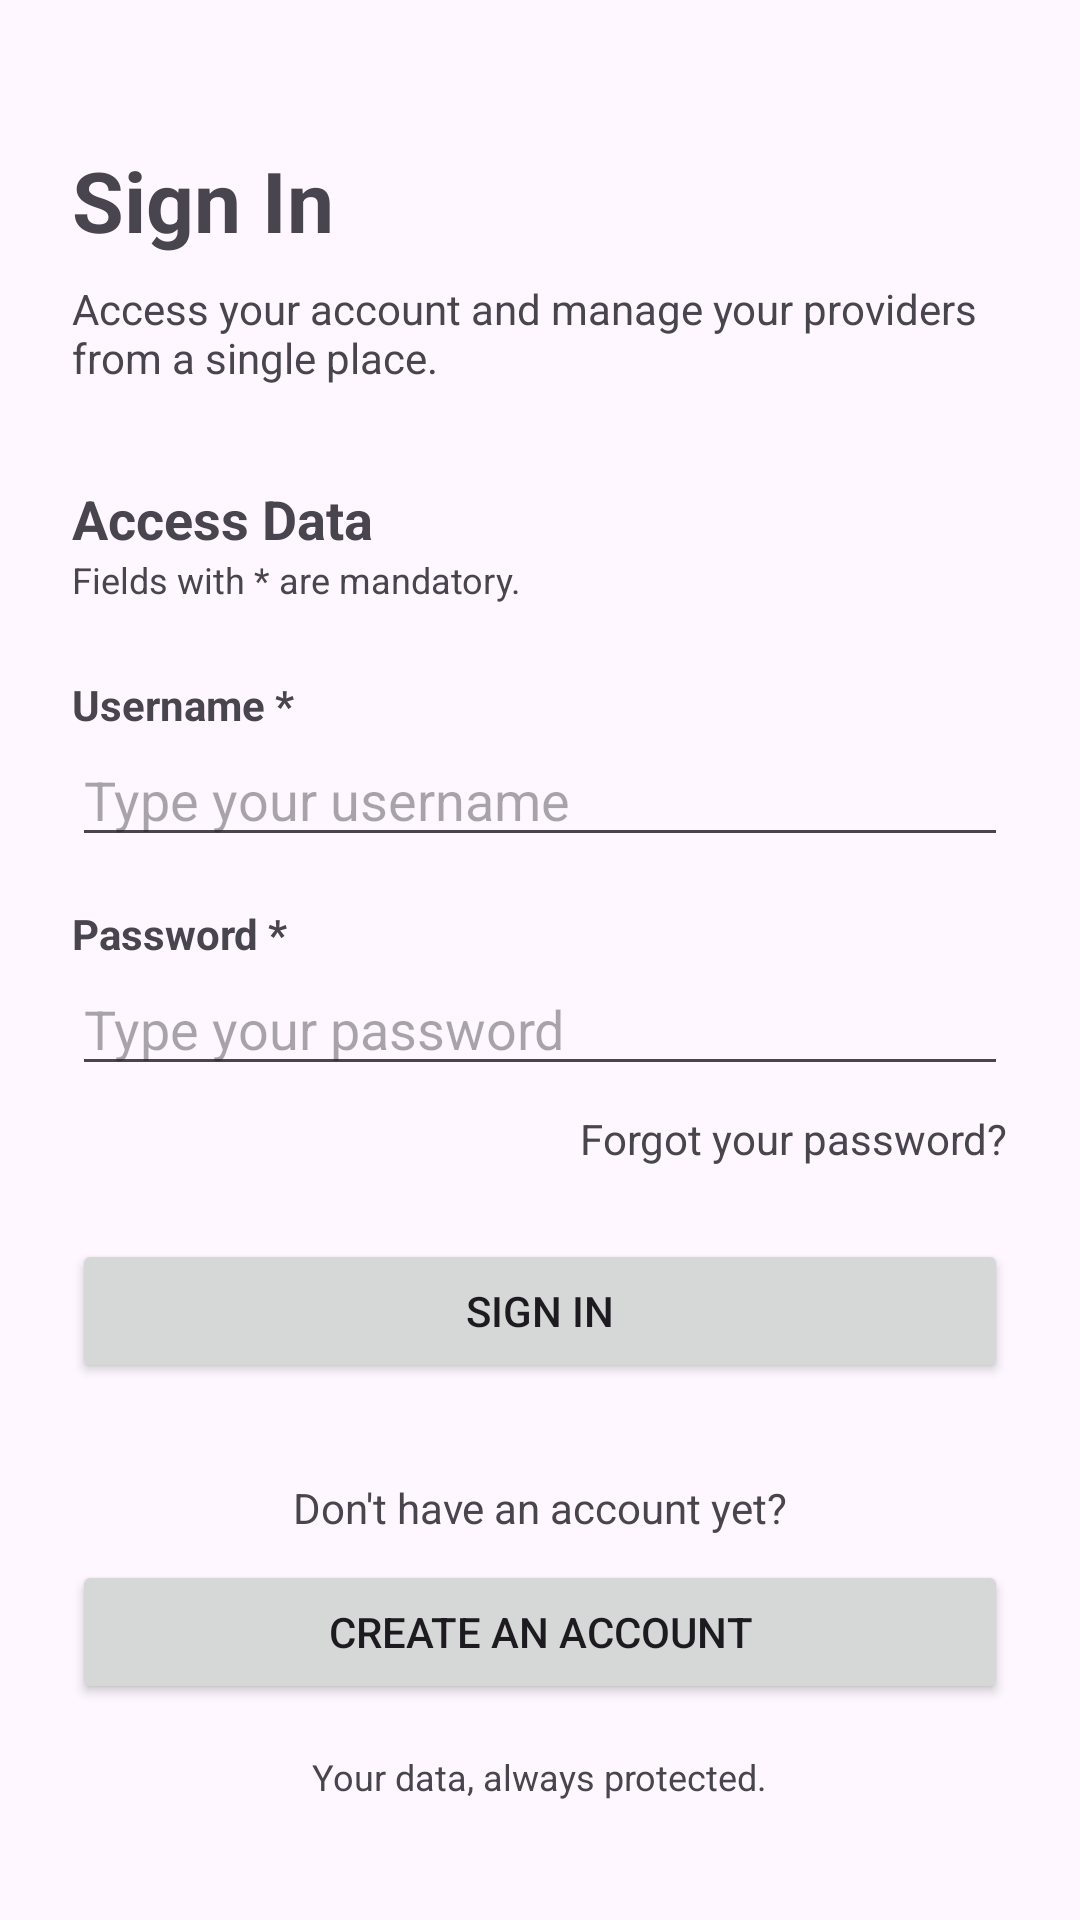

Reconstruct the res/layout file that produces this screen, plus the resources it refers to.
<!-- AndroidManifest.xml: application theme Theme.JProvider -->
<!-- res/layout/activity_main.xml -->
<?xml version="1.0" encoding="utf-8"?>
<androidx.constraintlayout.widget.ConstraintLayout xmlns:android="http://schemas.android.com/apk/res/android"
    xmlns:app="http://schemas.android.com/apk/res-auto"
    xmlns:tools="http://schemas.android.com/tools"
    android:id="@+id/main"
    android:layout_width="match_parent"
    android:layout_height="match_parent"
    tools:context=".MainActivity">

    <TextView
        android:id="@+id/tvTitle_main"
        android:layout_width="wrap_content"
        android:layout_height="wrap_content"
        android:layout_marginStart="24dp"
        android:layout_marginTop="48dp"
        android:text="@string/login_title"
        android:textSize="28sp"
        android:textStyle="bold"
        app:layout_constraintStart_toStartOf="parent"
        app:layout_constraintTop_toTopOf="parent" />

    <TextView
        android:id="@+id/tvSubtitle_main"
        android:layout_width="0dp"
        android:layout_height="wrap_content"
        android:layout_marginStart="24dp"
        android:layout_marginTop="8dp"
        android:layout_marginEnd="24dp"
        android:text="@string/login_subtitle"
        app:layout_constraintEnd_toEndOf="parent"
        app:layout_constraintStart_toStartOf="parent"
        app:layout_constraintTop_toBottomOf="@+id/tvTitle_main" />

    <TextView
        android:id="@+id/tvAccess_main"
        android:layout_width="wrap_content"
        android:layout_height="wrap_content"
        android:layout_marginStart="24dp"
        android:layout_marginTop="32dp"
        android:text="@string/login_access"
        android:textSize="18sp"
        android:textStyle="bold"
        app:layout_constraintStart_toStartOf="parent"
        app:layout_constraintTop_toBottomOf="@+id/tvSubtitle_main" />

    <TextView
        android:id="@+id/tvMandatory_main"
        android:layout_width="wrap_content"
        android:layout_height="wrap_content"
        android:layout_marginStart="24dp"
        android:text="@string/login_mandatory"
        android:textSize="12sp"
        app:layout_constraintStart_toStartOf="parent"
        app:layout_constraintTop_toBottomOf="@+id/tvAccess_main" />

    <TextView
        android:id="@+id/tvLabelUsername_main"
        android:layout_width="wrap_content"
        android:layout_height="wrap_content"
        android:layout_marginStart="24dp"
        android:layout_marginTop="24dp"
        android:text="@string/login_label_username"
        android:textStyle="bold"
        app:layout_constraintStart_toStartOf="parent"
        app:layout_constraintTop_toBottomOf="@+id/tvMandatory_main" />

    <EditText
        android:id="@+id/etUsername_main"
        android:layout_width="0dp"
        android:layout_height="wrap_content"
        android:layout_marginStart="24dp"
        android:layout_marginEnd="24dp"
        android:ems="10"
        android:hint="@string/login_message_username"
        android:inputType="text"
        app:layout_constraintEnd_toEndOf="parent"
        app:layout_constraintStart_toStartOf="parent"
        app:layout_constraintTop_toBottomOf="@+id/tvLabelUsername_main" />

    <TextView
        android:id="@+id/tvLabelPassword_main"
        android:layout_width="wrap_content"
        android:layout_height="wrap_content"
        android:layout_marginStart="24dp"
        android:layout_marginTop="16dp"
        android:text="@string/login_label_password"
        android:textStyle="bold"
        app:layout_constraintStart_toStartOf="parent"
        app:layout_constraintTop_toBottomOf="@+id/etUsername_main" />

    <EditText
        android:id="@+id/etPassword_main"
        android:layout_width="0dp"
        android:layout_height="wrap_content"
        android:layout_marginStart="24dp"
        android:layout_marginEnd="24dp"
        android:ems="10"
        android:hint="@string/login_message_password"
        android:inputType="textPassword"
        app:layout_constraintEnd_toEndOf="parent"
        app:layout_constraintStart_toStartOf="parent"
        app:layout_constraintTop_toBottomOf="@+id/tvLabelPassword_main" />

    <TextView
        android:id="@+id/tvForgotPassword_main"
        android:layout_width="wrap_content"
        android:layout_height="wrap_content"
        android:layout_marginTop="8dp"
        android:layout_marginEnd="24dp"
        android:text="@string/login_forgot_password"
        app:layout_constraintEnd_toEndOf="parent"
        app:layout_constraintTop_toBottomOf="@+id/etPassword_main" />

    <Button
        android:id="@+id/btnSignIn_main"
        android:layout_width="0dp"
        android:layout_height="wrap_content"
        android:layout_marginStart="24dp"
        android:layout_marginTop="24dp"
        android:layout_marginEnd="24dp"
        android:text="@string/login_btn_signIn"
        app:layout_constraintEnd_toEndOf="parent"
        app:layout_constraintStart_toStartOf="parent"
        app:layout_constraintTop_toBottomOf="@+id/tvForgotPassword_main" />

    <TextView
        android:id="@+id/tvNoAccount_main"
        android:layout_width="wrap_content"
        android:layout_height="wrap_content"
        android:layout_marginTop="32dp"
        android:text="@string/login_no_account"
        app:layout_constraintEnd_toEndOf="parent"
        app:layout_constraintStart_toStartOf="parent"
        app:layout_constraintTop_toBottomOf="@+id/btnSignIn_main" />

    <Button
        android:id="@+id/btnCreateAccount_main"
        android:layout_width="0dp"
        android:layout_height="wrap_content"
        android:layout_marginStart="24dp"
        android:layout_marginTop="8dp"
        android:layout_marginEnd="24dp"
        android:text="@string/login_btn_create_account"
        app:layout_constraintEnd_toEndOf="parent"
        app:layout_constraintStart_toStartOf="parent"
        app:layout_constraintTop_toBottomOf="@+id/tvNoAccount_main" />

    <TextView
        android:id="@+id/tvSecurityNotice_main"
        android:layout_width="wrap_content"
        android:layout_height="wrap_content"
        android:layout_marginTop="16dp"
        android:text="@string/login_security_notice"
        android:textSize="12sp"
        app:layout_constraintEnd_toEndOf="parent"
        app:layout_constraintStart_toStartOf="parent"
        app:layout_constraintTop_toBottomOf="@+id/btnCreateAccount_main" />

</androidx.constraintlayout.widget.ConstraintLayout>
<!-- resources referenced by this layout -->
<resources>
  <string name="login_access">Access Data</string>
  <string name="login_btn_create_account">Create an account</string>
  <string name="login_btn_signIn">Sign In</string>
  <string name="login_forgot_password">Forgot your password?</string>
  <string name="login_label_password">Password *</string>
  <string name="login_label_username">Username *</string>
  <string name="login_mandatory">Fields with * are mandatory.</string>
  <string name="login_message_password">Type your password</string>
  <string name="login_message_username">Type your username</string>
  <string name="login_no_account">Don\'t have an account yet?</string>
  <string name="login_security_notice">Your data, always protected.</string>
  <string name="login_subtitle">Access your account and manage your providers from a single place.</string>
  <string name="login_title">Sign In</string>
  <style name="Theme.JProvider" parent="Base.Theme.JProvider" />
  <style name="Base.Theme.JProvider" parent="Theme.Material3.DayNight.NoActionBar">
          
          
      </style>
</resources>
